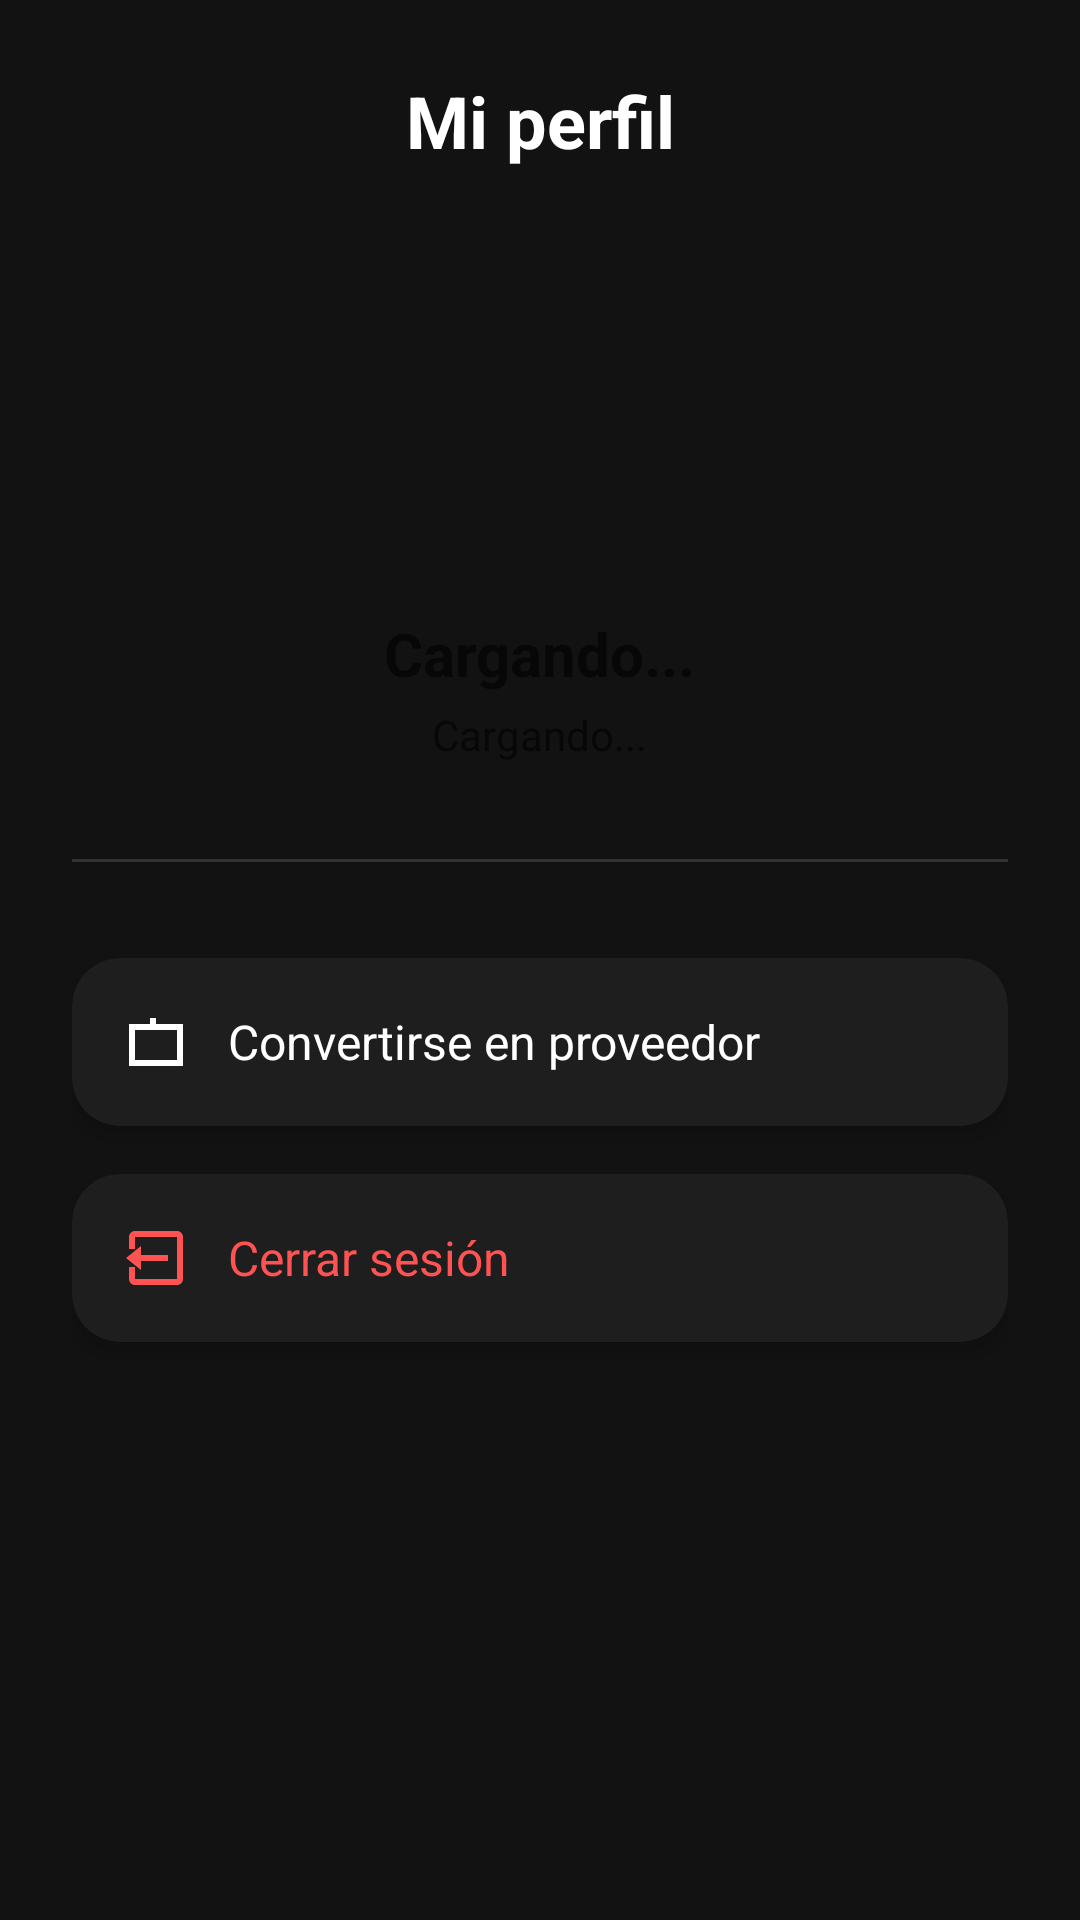

Android layout source for this screen:
<!-- AndroidManifest.xml: application theme Theme.Manga_Project -->
<!-- res/layout/fragment_perfil.xml -->
<?xml version="1.0" encoding="utf-8"?>
<androidx.core.widget.NestedScrollView
    xmlns:android="http://schemas.android.com/apk/res/android"
    xmlns:app="http://schemas.android.com/apk/res-auto"
    android:layout_width="match_parent"
    android:layout_height="match_parent"
    android:background="#121212"
    android:fillViewport="true">

    <LinearLayout
        android:layout_width="match_parent"
        android:layout_height="wrap_content"
        android:orientation="vertical"
        android:padding="24dp">

        
        <TextView
            android:id="@+id/tvTituloPerfil"
            android:layout_width="match_parent"
            android:layout_height="wrap_content"
            android:text="@string/profile_title"
            android:textColor="#FFFFFF"
            android:textSize="24sp"
            android:textStyle="bold"
            android:gravity="center"
            android:layout_marginBottom="24dp" />

        
        <com.google.android.material.imageview.ShapeableImageView
            android:id="@+id/imgFotoPerfil"
            android:layout_width="100dp"
            android:layout_height="100dp"
            android:layout_gravity="center_horizontal"
            android:src="@drawable/logo_manga"
            android:scaleType="centerCrop"
            android:layout_marginTop="8dp"
            app:shapeAppearanceOverlay="@style/ShapeAppearance.Material3.Corner.Full" />

        
        <TextView
            android:id="@+id/txtNombreUsuario"
            android:layout_width="wrap_content"
            android:layout_height="wrap_content"
            android:text=""
            android:hint="Cargando..."
            android:textColor="#FFFFFF"
            android:textSize="20sp"
            android:textStyle="bold"
            android:layout_gravity="center_horizontal"
            android:layout_marginTop="16dp" />

        
        <TextView
            android:id="@+id/txtEmail"
            android:layout_width="wrap_content"
            android:layout_height="wrap_content"
            android:text=""
            android:hint="Cargando..."
            android:textColor="#BBBBBB"
            android:textSize="14sp"
            android:layout_gravity="center_horizontal"
            android:layout_marginTop="4dp" />

        
        <View
            android:layout_width="match_parent"
            android:layout_height="1dp"
            android:background="#333333"
            android:layout_marginVertical="32dp" />

        
        <androidx.cardview.widget.CardView
            android:id="@+id/btnConvertirseProveedor"
            android:layout_width="match_parent"
            android:layout_height="wrap_content"
            android:layout_marginBottom="16dp"
            app:cardCornerRadius="16dp"
            app:cardElevation="4dp"
            app:cardBackgroundColor="#1E1E1E"
            android:clickable="true"
            android:foreground="?android:attr/selectableItemBackground">

            <LinearLayout
                android:layout_width="match_parent"
                android:layout_height="wrap_content"
                android:orientation="horizontal"
                android:padding="16dp"
                android:gravity="center_vertical">

                <ImageView
                    android:layout_width="24dp"
                    android:layout_height="24dp"
                    android:src="@drawable/ico_briefcase"
                    android:tint="#FFFFFF" />

                <TextView
                    android:id="@+id/txtConvertirseProveedor"
                    android:layout_width="wrap_content"
                    android:layout_height="wrap_content"
                    android:text="@string/profile_become_provider"
                    android:textColor="#FFFFFF"
                    android:textSize="16sp"
                    android:layout_marginStart="12dp" />
            </LinearLayout>
        </androidx.cardview.widget.CardView>

        
        <androidx.cardview.widget.CardView
            android:id="@+id/btnCerrarSesion"
            android:layout_width="match_parent"
            android:layout_height="wrap_content"
            app:cardCornerRadius="16dp"
            app:cardElevation="4dp"
            app:cardBackgroundColor="#1E1E1E"
            android:clickable="true"
            android:foreground="?android:attr/selectableItemBackground">

            <LinearLayout
                android:layout_width="match_parent"
                android:layout_height="wrap_content"
                android:orientation="horizontal"
                android:padding="16dp"
                android:gravity="center_vertical">

                <ImageView
                    android:layout_width="24dp"
                    android:layout_height="24dp"
                    android:src="@drawable/ico_logout"
                    android:tint="#FF5252" />

                <TextView
                    android:id="@+id/txtCerrarSesion"
                    android:layout_width="wrap_content"
                    android:layout_height="wrap_content"
                    android:text="@string/profile_logout"
                    android:textColor="#FF5252"
                    android:textSize="16sp"
                    android:layout_marginStart="12dp" />
            </LinearLayout>
        </androidx.cardview.widget.CardView>
    </LinearLayout>
</androidx.core.widget.NestedScrollView>
<!-- resources referenced by this layout -->
<resources>
  <!-- drawable ico_briefcase (drawable) -->
  <vector xmlns:android="http://schemas.android.com/apk/res/android"
      android:width="24dp"
      android:height="24dp"
      android:viewportWidth="24"
      android:viewportHeight="24">
      <path
          android:fillColor="#FFFFFFFF"
          android:pathData="M14,6V4h-4v2H3v14h18V6h-7zM12,4h2v2h-2V4zM5,8h14v10H5V8z" />
  </vector>
  <!-- drawable ico_logout (drawable) -->
  <vector xmlns:android="http://schemas.android.com/apk/res/android"
      android:width="24dp"
      android:height="24dp"
      android:viewportWidth="24"
      android:viewportHeight="24">
      <path
          android:fillColor="#FFFFFFFF"
          android:pathData="M16,13v-2H7V8l-5,4 5,4v-3h9zm3-10H5c-1.11,0 -2,0.89 -2,2v4h2V5h14v14H5v-4H3v4c0,1.11 0.89,2 2,2h14c1.11,0 2,-0.89 2,-2V5c0,-1.11 -0.89,-2 -2,-2z" />
  </vector>
  <string name="profile_become_provider">Convertirse en proveedor</string>
  <string name="profile_logout">Cerrar sesión</string>
  <string name="profile_title">Mi perfil</string>
  <style name="Theme.Manga_Project" parent="Theme.MaterialComponents.Light.NoActionBar">
          <item name="colorPrimary">@color/colorPrimary</item>
          <item name="android:statusBarColor">@color/colorDefault</item>
      </style>
  <color name="colorPrimary">#AAB396</color>
  <color name="colorDefault">#6200EE</color>
</resources>
